The GitHub repository FadhliRajwaa/retinopaty-diabetic contains a labelled image folder "final_split" with 4 categories: mild diabetic retinopathy, moderate diabetic retinopathy, proliferate DR, severe diabetic retinopathy. Examples follow, each with its label.

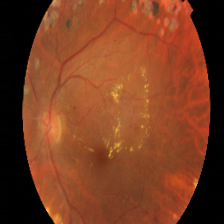
Label: proliferate DR

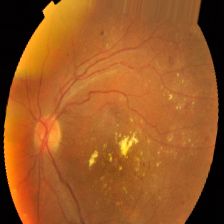
Label: severe diabetic retinopathy

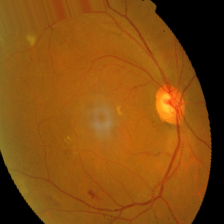
Label: moderate diabetic retinopathy

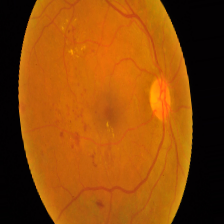
Label: proliferate DR

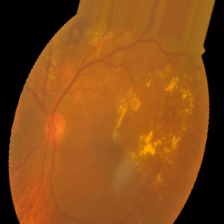
Label: moderate diabetic retinopathy

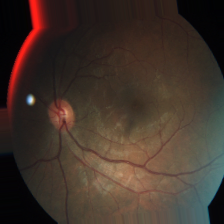
Label: mild diabetic retinopathy
